Photos from the image-classification dataset "infrared_dataset" in the GitHub repository kk-2m/AnimalClassification-IFOR. Its 28 classes are: acryllium vulturinum, aepyceros melampus, bos taurus, capra aegagrus, cephalophus nigrifrons, crax rubra, paca, dasyprocta punctata, equus quagga, giraffa camelopardalis, leopardus pardalis, african elephant, madoqua guentheri, mazama americana, mazama temama, meleagris ocellata, mitu tuberosum, nasua narica, panthera onca, papio anubis, pecari tajacu, phacochoerus africanus, psophia leucoptera, puma, syncerus caffer, south american tapir, tayassu pecari, urocyon cinereoargenteus.

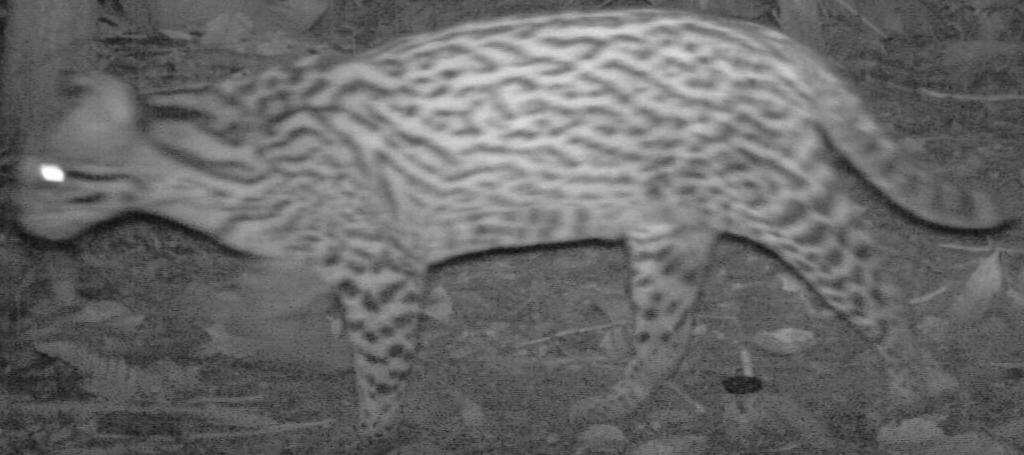
Label: leopardus pardalis

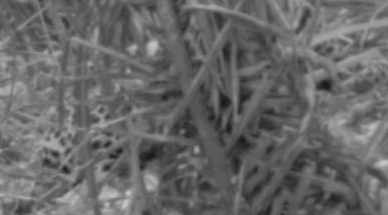
Label: panthera onca

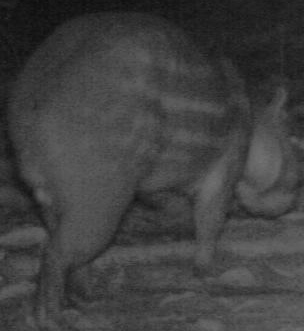
Label: paca

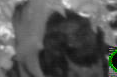
Label: meleagris ocellata

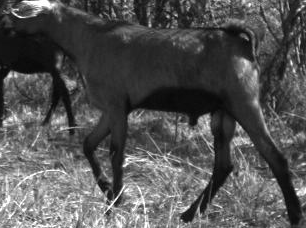
Label: capra aegagrus

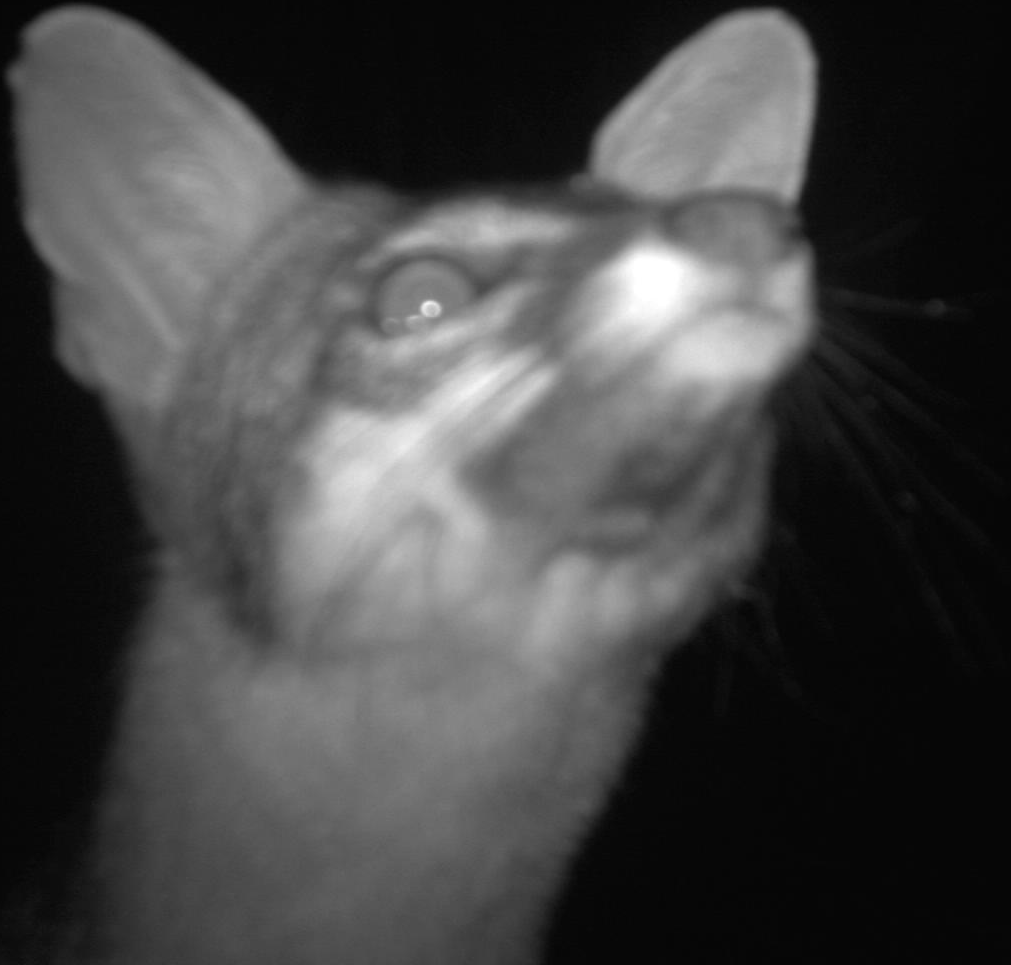
Label: urocyon cinereoargenteus
